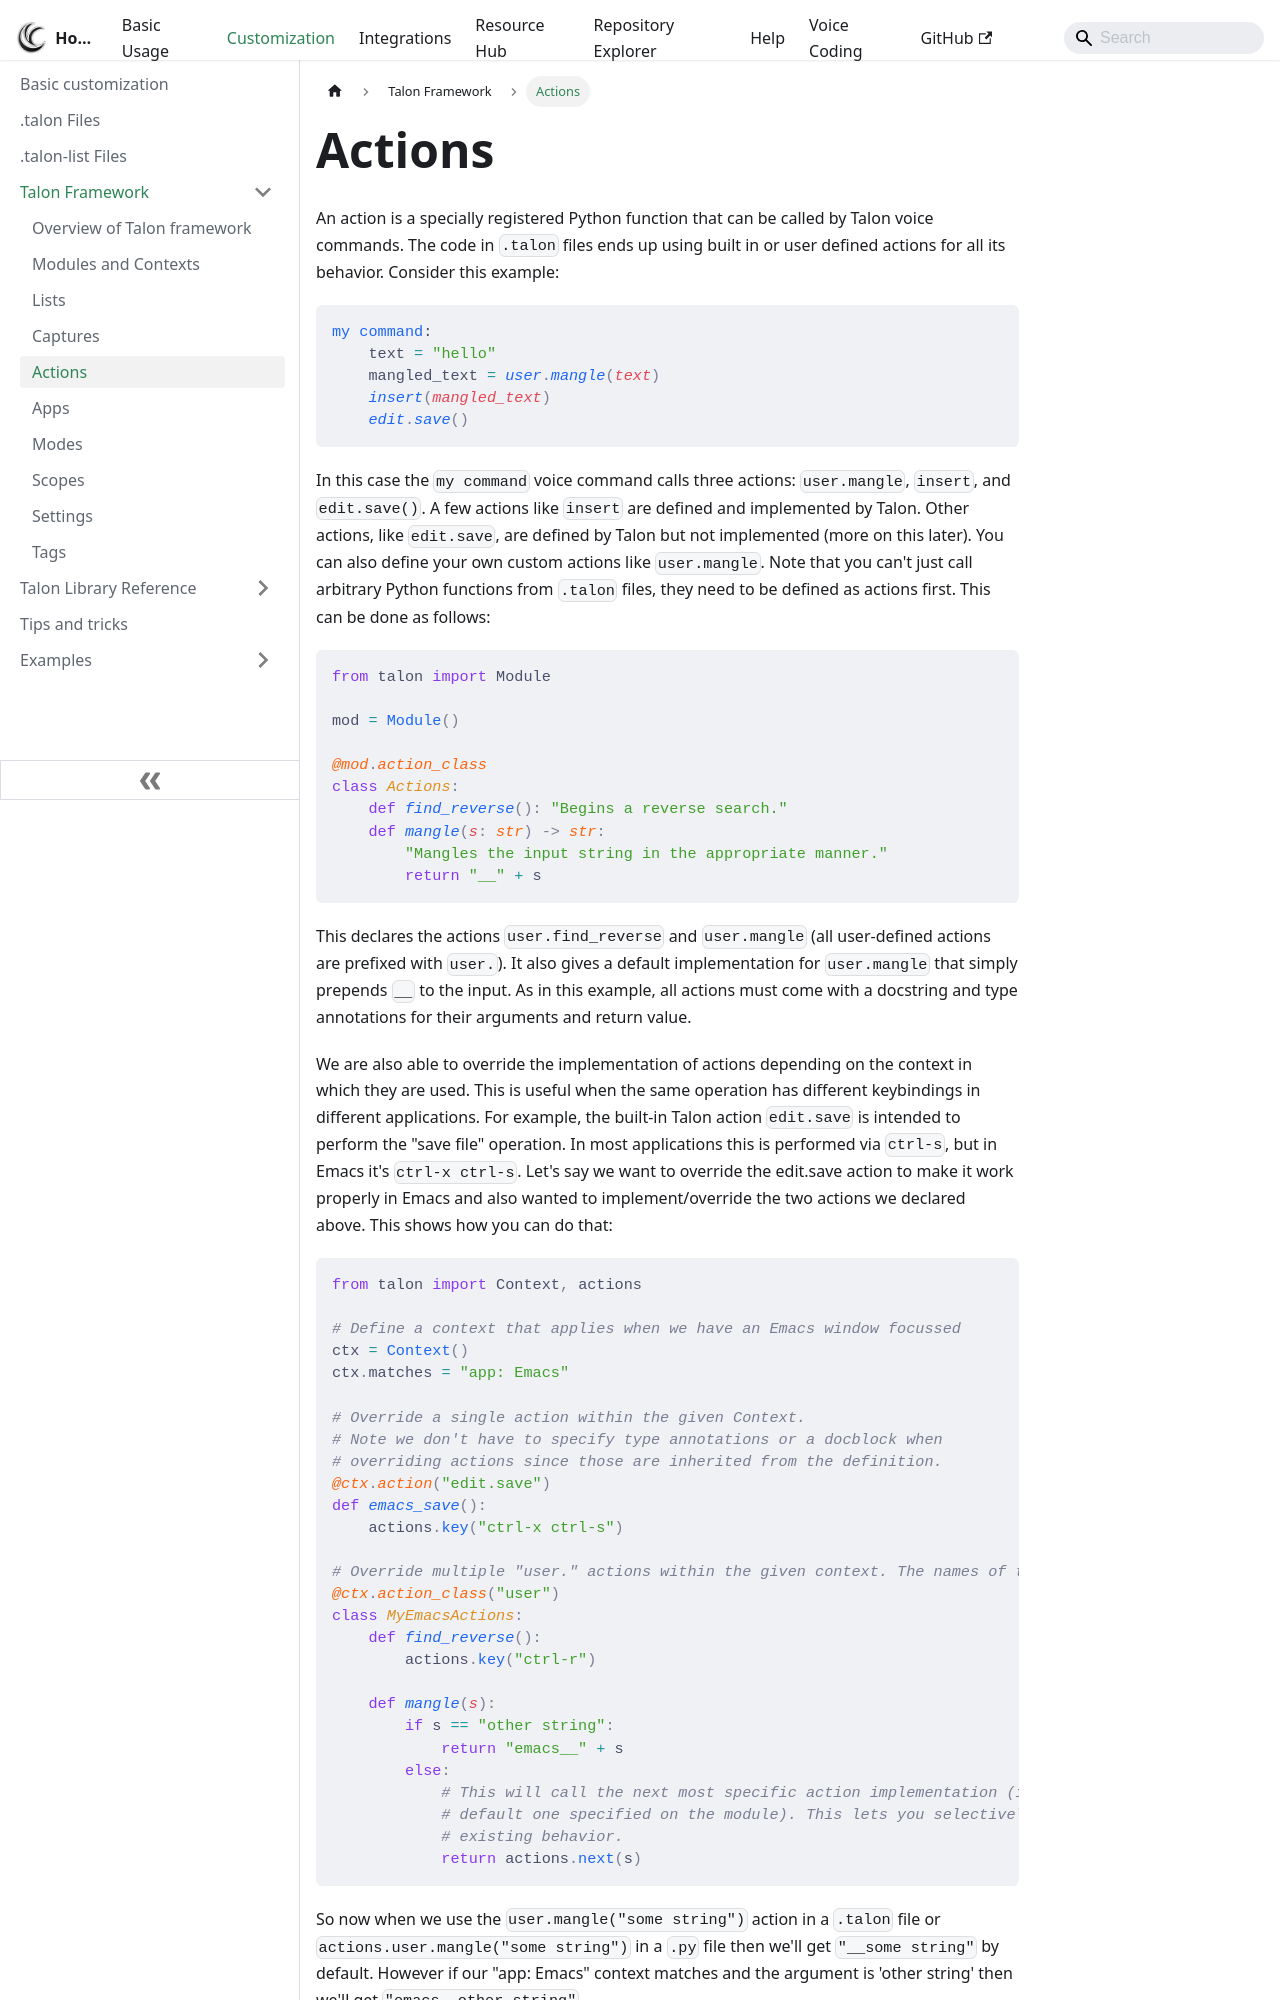

repository: TalonCommunity/Wiki · page: Customization/Talon Framework/actions/index.html · generator: docusaurus

# Actions

An action is a specially registered Python function that can be called by Talon voice commands. The code in `.talon` files ends up using built in or user defined actions for all its behavior. Consider this example:

```talon
my command:
    text = "hello"
    mangled_text = user.mangle(text)
    insert(mangled_text)
    edit.save()
```

In this case the `my command` voice command calls three actions: `user.mangle`, `insert`, and `edit.save()`. A few actions like `insert` are defined and implemented by Talon. Other actions, like `edit.save`, are defined by Talon but not implemented (more on this later). You can also define your own custom actions like `user.mangle`. Note that you can't just call arbitrary Python functions from `.talon` files, they need to be defined as actions first. This can be done as follows:

```python
from talon import Module

mod = Module()

@mod.action_class
class Actions:
    def find_reverse(): "Begins a reverse search."
    def mangle(s: str) -> str:
        "Mangles the input string in the appropriate manner."
        return "__" + s
```

This declares the actions `user.find_reverse` and `user.mangle` (all user-defined actions are prefixed with `user.`). It also gives a default implementation for `user.mangle` that simply prepends `__` to the input. As in this example, all actions must come with a docstring and type annotations for their arguments and return value.

We are also able to override the implementation of actions depending on the context in which they are used. This is useful when the same operation has different keybindings in different applications. For example, the built-in Talon action `edit.save` is intended to perform the "save file" operation. In most applications this is performed via `ctrl-s`, but in Emacs it's `ctrl-x ctrl-s`. Let's say we want to override the edit.save action to make it work properly in Emacs and also wanted to implement/override the two actions we declared above. This shows how you can do that:

```python
from talon import Context, actions

# Define a context that applies when we have an Emacs window focussed
ctx = Context()
ctx.matches = "app: Emacs"

# Override a single action within the given Context.
# Note we don't have to specify type annotations or a docblock when
# overriding actions since those are inherited from the definition.
@ctx.action("edit.save")
def emacs_save():
    actions.key("ctrl-x ctrl-s")

# Override multiple "user." actions within the given context. The names of the class functions correspond to the actions we're overriding.
@ctx.action_class("user")
class MyEmacsActions:
    def find_reverse():
        actions.key("ctrl-r")
